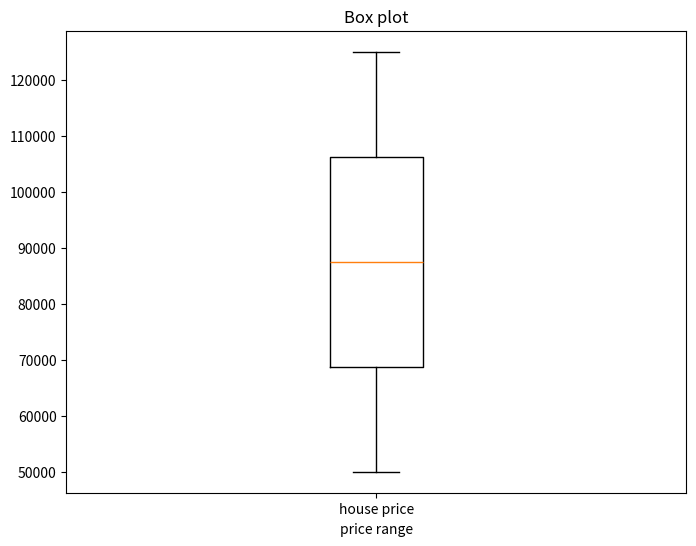

Source code (Python):
import matplotlib.pyplot as plt
import numpy as np
 
all_data = [125000,50000,100000,75000]
 
fig = plt.figure(figsize=(8,6))
 
plt.boxplot(all_data,
            notch=False, # box instead of notch shape
            sym='rs',    # red squares for outliers
            vert=True)   # vertical box aligmnent
 
plt.xticks([y+1 for y in range(1)], ['house price'])
plt.xlabel('price range')
t = plt.title('Box plot')
plt.show()
